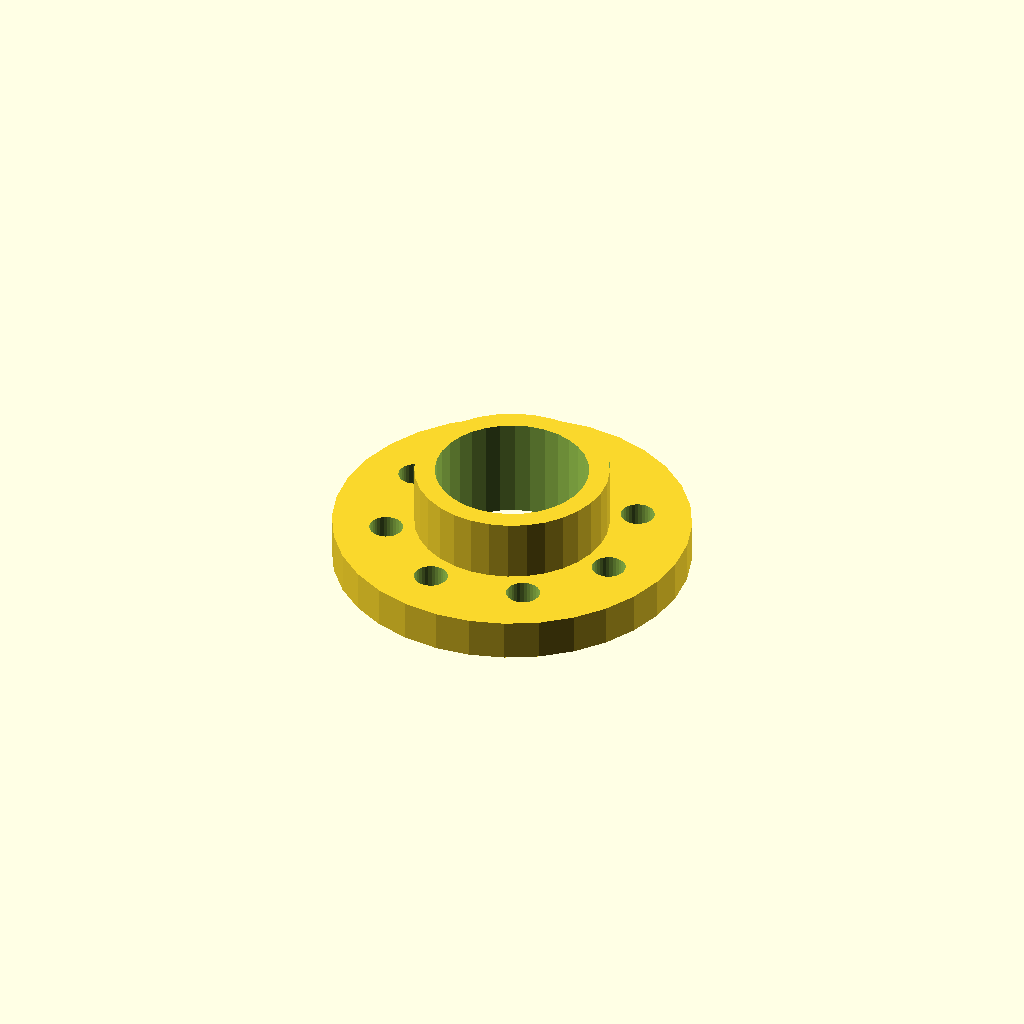
Cell 1 — every parameter at its default value.
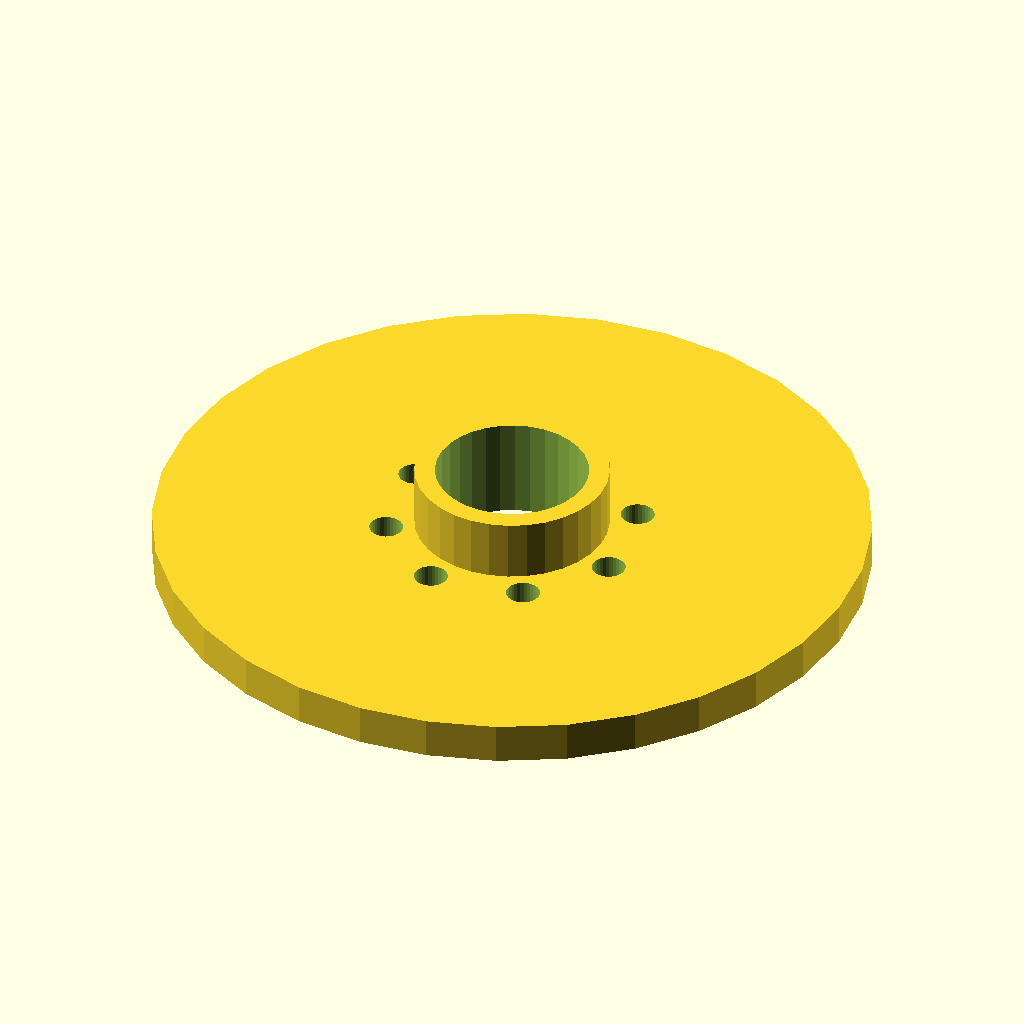
Cell 2: the same model with flange_d = 140.
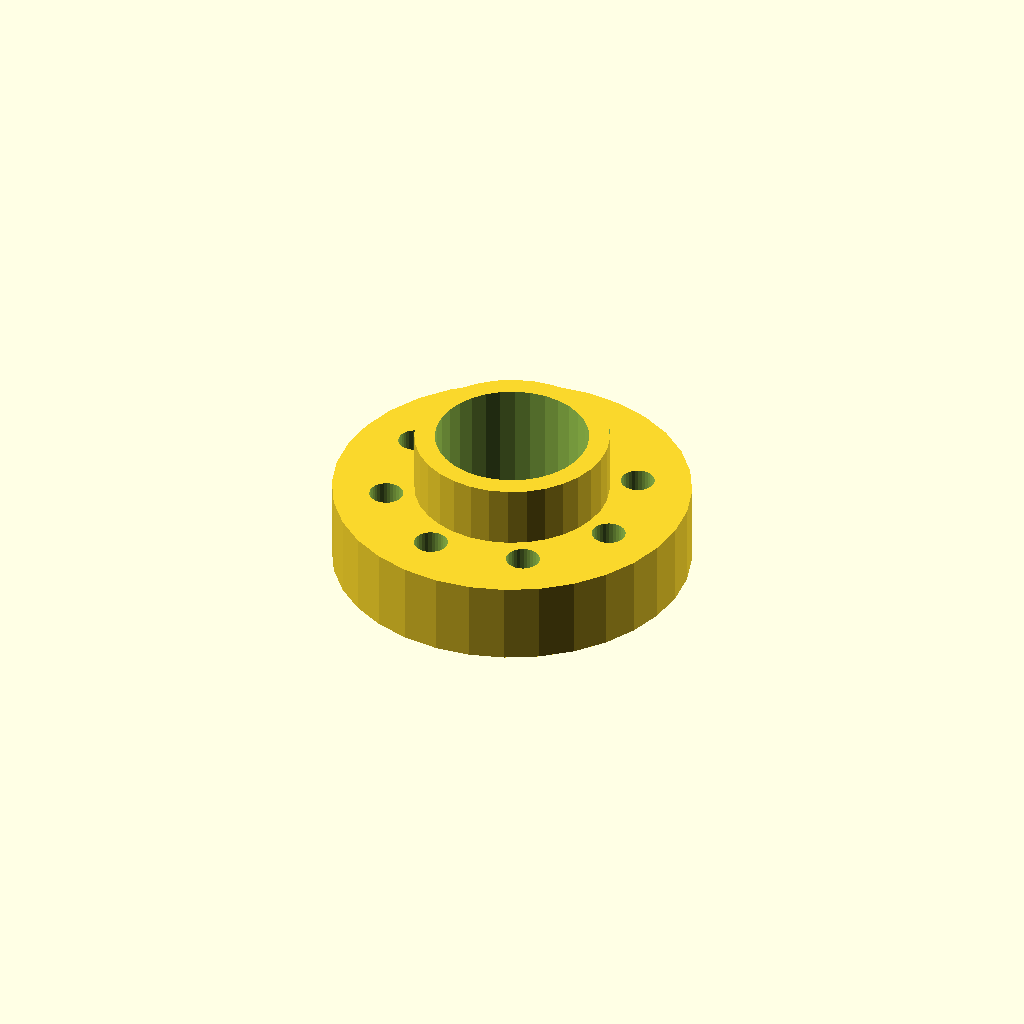
Cell 3: the same model with thickness = 16.
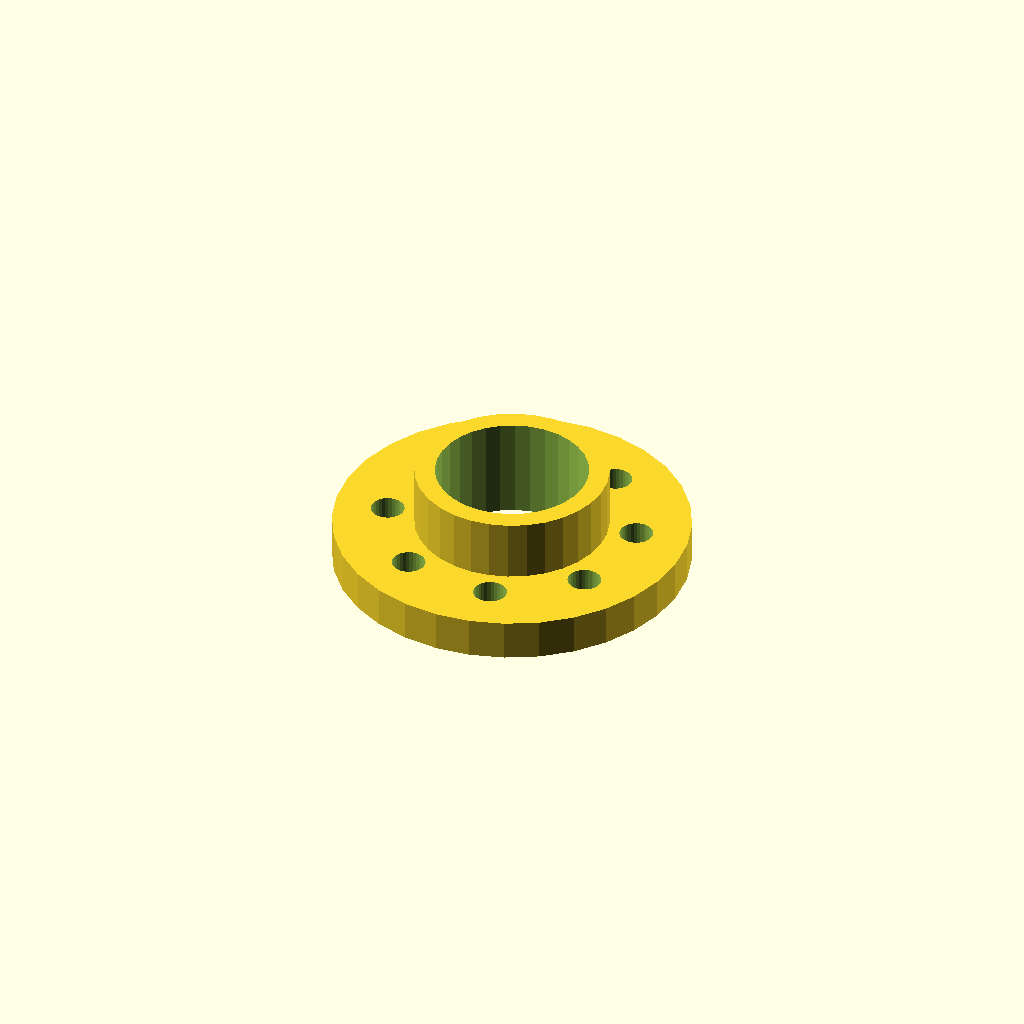
Cell 4: start_deg = 60 (everything else at default).
One fixed orthographic camera (rotation 55°, 0°, 25°; colour scheme Cornfield) for every cell.
OpenSCAD source file optional_data/data/place1/boltcircles/part_0133.scad:
$fn = 32;

// ----------------------------------------------------------------------
// Flange Ø70 x 8
// 8 holes on a Ø49 bolt circle, bolted joints
// ----------------------------------------------------------------------

// --- parameters (mm) ---
flange_d = 70;   // outside diameter of the flange
thickness = 8;   // flange thickness
holes = 8;       // number of bolt holes
pcd = 49;        // bolt circle diameter
start_deg = 30;  // angle of the first hole, from +X
hole_d = 6.6;    // bolt hole diameter
bore_d = 30;     // central through bore
hub_d = 38;      // hub outside diameter
hub_h = 12;      // hub height above the flange face (0 = no hub)

// --- derived feature positions (mm) ---
height = thickness + hub_h;  // = 20   overall height of the part
pcd_r = pcd / 2;             // = 24.5   bolt circle radius
hole_step = 360 / holes;     // = 45   angular pitch
feature_centers = [
  [pcd_r * cos(start_deg + 0 * hole_step), pcd_r * sin(start_deg + 0 * hole_step)],
  [pcd_r * cos(start_deg + 1 * hole_step), pcd_r * sin(start_deg + 1 * hole_step)],
  [pcd_r * cos(start_deg + 2 * hole_step), pcd_r * sin(start_deg + 2 * hole_step)],
  [pcd_r * cos(start_deg + 3 * hole_step), pcd_r * sin(start_deg + 3 * hole_step)],
  [pcd_r * cos(start_deg + 4 * hole_step), pcd_r * sin(start_deg + 4 * hole_step)],
  [pcd_r * cos(start_deg + 5 * hole_step), pcd_r * sin(start_deg + 5 * hole_step)],
  [pcd_r * cos(start_deg + 6 * hole_step), pcd_r * sin(start_deg + 6 * hole_step)],
  [pcd_r * cos(start_deg + 7 * hole_step), pcd_r * sin(start_deg + 7 * hole_step)]
];   // bolt hole centres on the pitch circle

// flange disc, every hole and the bore cut straight through
difference() {
  union() {
    cylinder(d = flange_d, h = thickness);
    cylinder(d = hub_d, h = height);  // hub, overlapped into the flange
  }
  translate([0, 0, -1]) cylinder(d = bore_d, h = height + 2);  // bore, through
  for (centre = feature_centers)
    translate([centre[0], centre[1], -1]) cylinder(d = hole_d, h = thickness + 2);
}
Customizer parameters (derived from the source; name, type, default, range or options):
flange_d: number, default 70
thickness: number, default 8
holes: number, default 8
pcd: number, default 49
start_deg: number, default 30
hole_d: number, default 6.6
bore_d: number, default 30
hub_d: number, default 38
hub_h: number, default 12
